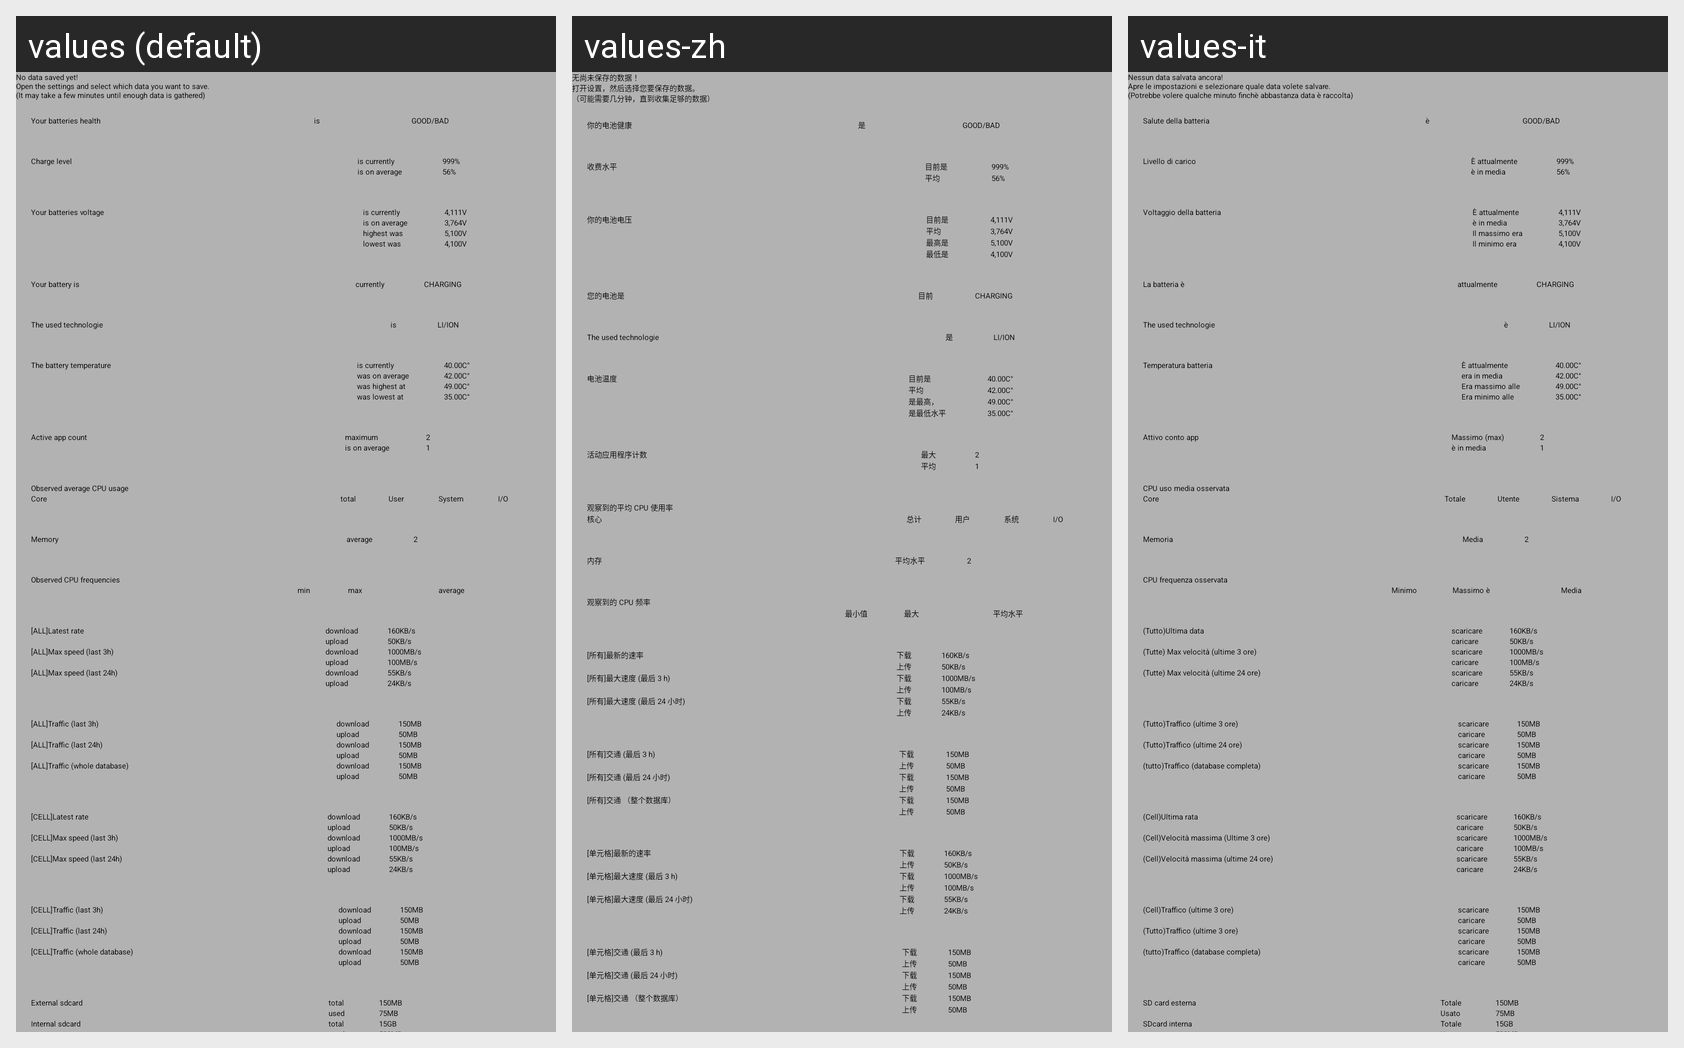

Locale-by-locale string values for the Android screen shown in this grid:
Android screen res/layout/stats.xml rendered under 3 locales, left to right: values (default), values-zh, values-it. Device: Nexus 5 (rendered at 1080×1920; each locale shown at half size, 540×960, under a caption strip naming it); theme Theme.Sherlock.
Strings drawn on this screen, with the default value and each locale's value (text and hints the layout hard-codes, and strings that could not be matched under every locale, appear in the picture but are not listed):

no_data_saved_yet
  values: No data saved yet!
      Open the settings and select which data you want to save.
      (It may take a few minutes until enough data is gathered)
  values-zh: 无尚未保存的数据 ！
      打开设置，然后选择您要保存的数据。
      （可能需要几分钟，直到收集足够的数据）
  values-it: Nessun data salvata ancora!
      Apre le impostazioni e selezionare quale data volete salvare.
      (Potrebbe volere qualche minuto finchè abbastanza data è raccolta)

your_batteries_health
  values: Your batteries health
  values-zh: 你的电池健康
  values-it: Salute della batteria

is
  values: is
  values-zh: 是
  values-it: è

charge_level_
  values: Charge level 
  values-zh: 收费水平
  values-it: Livello di carico

is_currently
  values: is currently
  values-zh: 目前是
  values-it: È attualmente

is_on_average
  values: is on average
  values-zh: 平均
  values-it: è in media

your_batteries_voltage
  values: Your batteries voltage
  values-zh: 你的电池电压
  values-it: Voltaggio della batteria

highest_was
  values: highest was
  values-zh: 最高是
  values-it: Il massimo era

lowest_was
  values: lowest was
  values-zh: 最低是
  values-it: Il minimo era

your_battery_is
  values: Your battery is
  values-zh: 您的电池是
  values-it: La batteria è

currently
  values: currently
  values-zh: 目前
  values-it: attualmente

the_battery_temperature
  values: The battery temperature
  values-zh: 电池温度
  values-it: Temperatura batteria

was_on_average
  values: was on average
  values-zh: 平均
  values-it: era in media

was_highest_at
  values: was highest at
  values-zh: 是最高，
  values-it: Era massimo alle

was_lowest_at
  values: was lowest at
  values-zh: 是最低水平
  values-it: Era minimo alle

active_app_count
  values: Active app count
  values-zh: 活动应用程序计数
  values-it: Attivo conto app

maximum
  values: maximum
  values-zh: 最大
  values-it: Massimo (max)

observed_cpu_usage
  values: Observed average CPU usage
  values-zh: 观察到的平均 CPU 使用率
  values-it: CPU uso media osservata

core
  values: Core
  values-zh: 核心
  values-it: Core

total
  values: total
  values-zh: 总计
  values-it: Totale

user
  values: User 
  values-zh: 用户
  values-it: Utente

system
  values: System 
  values-zh: 系统
  values-it: Sistema

io
  values: I/O
  values-zh: I/O
  values-it: I/O

memory
  values: Memory
  values-zh: 内存
  values-it: Memoria

average
  values: average
  values-zh: 平均水平
  values-it: Media

observed_cpu_speed
  values: Observed CPU frequencies
  values-zh: 观察到的 CPU 频率
  values-it: CPU frequenza osservata

min
  values: min
  values-zh: 最小值
  values-it: Minimo

max
  values: max
  values-zh: 最大
  values-it: Massimo è

all_latest_rate
  values: [ALL]Latest rate
  values-zh: [所有]最新的速率
  values-it: (Tutto)Ultima data

download
  values: download
  values-zh: 下载
  values-it: scaricare

upload
  values: upload
  values-zh: 上传
  values-it: caricare

all_max_speed_last_3h
  values: [ALL]Max speed (last 3h)
  values-zh: [所有]最大速度 (最后 3 h)
  values-it: (Tutte) Max velocità (ultime 3 ore)

all_max_speed_last_24h
  values: [ALL]Max speed (last 24h)
  values-zh: [所有]最大速度 (最后 24 小时)
  values-it: (Tutte) Max velocità (ultime 24 ore)

all_traffic_last_3h
  values: [ALL]Traffic (last 3h)
  values-zh: [所有]交通 (最后 3 h)
  values-it: (Tutto)Traffico (ultime 3 ore)

all_traffic_last_24h
  values: [ALL]Traffic (last 24h)
  values-zh: [所有]交通 (最后 24 小时)
  values-it: (Tutto)Traffico (ultime 24 ore)

all_traffic_whole_database
  values: [ALL]Traffic (whole database)
  values-zh: [所有]交通 （整个数据库）
  values-it: (tutto)Traffico (database completa)

cell_latest_rate
  values: [CELL]Latest rate
  values-zh: [单元格]最新的速率
  values-it: (Cell)Ultima rata

cell_max_speed_last_3h
  values: [CELL]Max speed (last 3h)
  values-zh: [单元格]最大速度 (最后 3 h)
  values-it: (Cell)Velocità massima (Ultime 3 ore)

cell_max_speed_last_24h
  values: [CELL]Max speed (last 24h)
  values-zh: [单元格]最大速度 (最后 24 小时)
  values-it: (Cell)Velocità massima (ultime 24 ore)

cell_traffic_last_3h
  values: [CELL]Traffic (last 3h)
  values-zh: [单元格]交通 (最后 3 h)
  values-it: (Cell)Traffico (ultime 3 ore)

cell_traffic_last_24h
  values: [CELL]Traffic (last 24h)
  values-zh: [单元格]交通 (最后 24 小时)
  values-it: (Tutto)Traffico (ultime 3 ore)

cell_traffic_whole_database
  values: [CELL]Traffic (whole database)
  values-zh: [单元格]交通 （整个数据库）
  values-it: (tutto)Traffico (database completa)
